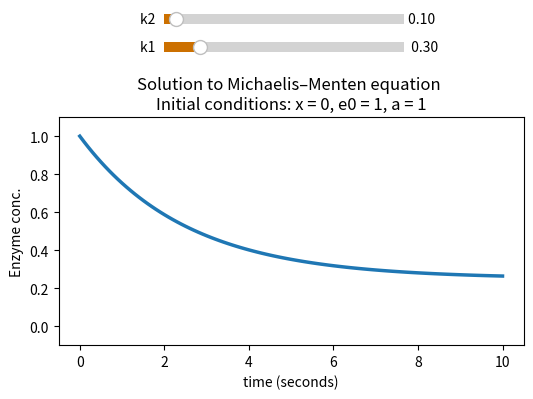

Reproduce this figure in Python.
# -*- coding: utf-8 -*-
"""
Created on Sun Jun 13 19:54:42 2021

@author: Chandraniva
"""

import numpy as np
import matplotlib.pyplot as plt
from scipy.integrate import odeint
from matplotlib.widgets import Slider

def dxdt(x,t,k1,k2,e0,a):
    return k1*a*(e0-x) - k2*x

x0 = 0
e0, a = 1., 1.
k1_init, k2_init = 0.3, 0.1

t = np.linspace(0,10,101)
sol = odeint(dxdt, x0, t, args=(k1_init, k2_init, e0, a))
enz_conc_init = e0 - sol

def fun(t,k1,k2,e0,a):
    sol = odeint(dxdt, x0, t, args=(k1, k2, e0, a))
    enz_conc = e0 - sol
    return enz_conc

fig = plt.figure(figsize=(6, 4))
ax = fig.add_subplot(111)
fig.subplots_adjust(bottom=0.13, top=0.70)

ax_k1 = fig.add_axes([0.3, 0.85, 0.4, 0.05])
ax_k1.spines['top'].set_visible(True)
ax_k1.spines['right'].set_visible(True)
ax_k2 = fig.add_axes([0.3, 0.92, 0.4, 0.05])
ax_k2.spines['top'].set_visible(True)
ax_k2.spines['right'].set_visible(True)

s_k1 = Slider(ax=ax_k1, label='k1 ', valmin=0, valmax=2.0,
              valinit=k1_init ,valfmt=' %1.2f ', facecolor='#cc7000')
s_k2 = Slider(ax=ax_k2, label ='k2 ', valmin=0, valmax=2.0, 
              valinit=k2_init,valfmt='%1.2f ', facecolor='#cc7000')

f_d, = ax.plot(t, enz_conc_init, linewidth=2.5)
ax.set_xlabel("time (seconds)")
ax.set_ylabel("Enzyme conc.")
ax.set_ylim(-0.1,1.1)
ax.set_title("Solution to Michaelis–Menten equation \nInitial conditions: x = 0, e0 = 1, a = 1")

def update(val):
    k1 = s_k1.val
    k2 = s_k2.val
    f_d.set_data(t, fun(t,k1,k2,e0,a))
    fig.canvas.draw_idle()
    
s_k1.on_changed(update)
s_k2.on_changed(update)

plt.show()
